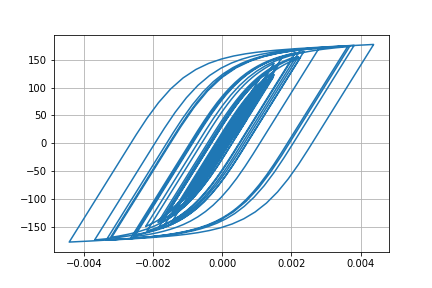

The file beside this chart, header and first rows:
Desplacment, Force
0.0, 0.0
-7.772396013932417e-07, -0.07772
-2.3984511164687875e-06, -0.2398
-3.5616942618350897e-06, -0.3562
-3.315546348036354e-06, -0.3316
-1.316494915506037e-06, -0.1316
2.2295117954638985e-06, 0.223
6.839654317911798e-06, 0.684
1.2169357240850884e-05, 1.217
1.8094056162122844e-05, 1.809
2.4601019114873906e-05, 2.46
3.165268331188796e-05, 3.165
3.9044536217618865e-05, 3.904
4.629268175600638e-05, 4.628
5.267942896936591e-05, 5.266
5.771662998091403e-05, 5.77
6.143124235434905e-05, 6.141
6.430779653272471e-05, 6.428
6.700806996391871e-05, 6.697
7.01279113171057e-05, 7.009
7.411673084178575e-05, 7.407
7.893599925316397e-05, 7.888
8.4110019407432e-05, 8.404
8.8974939617733e-05, 8.89
9.299020026864886e-05, 9.29
9.566106486483847e-05, 9.556
9.629781225578735e-05, 9.62
9.432421208535085e-05, 9.422
8.933881440554068e-05, 8.924
8.136718534775565e-05, 8.127
7.097238612454401e-05, 7.087
5.892987085914837e-05, 5.883
4.591910185806042e-05, 4.582
3.25945163831438e-05, 3.249
1.967327703242935e-05, 1.957
7.723272572106618e-06, 0.7623
-2.8504818829256213e-06, -0.295
-1.2216588116740396e-05, -1.232
-2.1189298894186416e-05, -2.129
-3.093535414136491e-05, -3.103
-4.269223032518782e-05, -4.278
-5.720916617276355e-05, -5.729
-7.46008389583208e-05, -7.465
-9.453909893790662e-05, -9.454
-0.0001168, -11.67
-0.0001408, -14.06
-0.0001654, -16.5
-0.0001887, -18.81
-0.0002084, -20.75
-0.0002227, -22.16
-0.0002314, -23.01
-0.0002354, -23.41
-0.0002365, -23.52
-0.0002363, -23.49
-0.0002355, -23.41
-0.0002345, -23.31
-0.0002338, -23.24
-0.0002342, -23.28
-0.0002362, -23.47
-0.00024, -23.85
... 2,941 more rows
